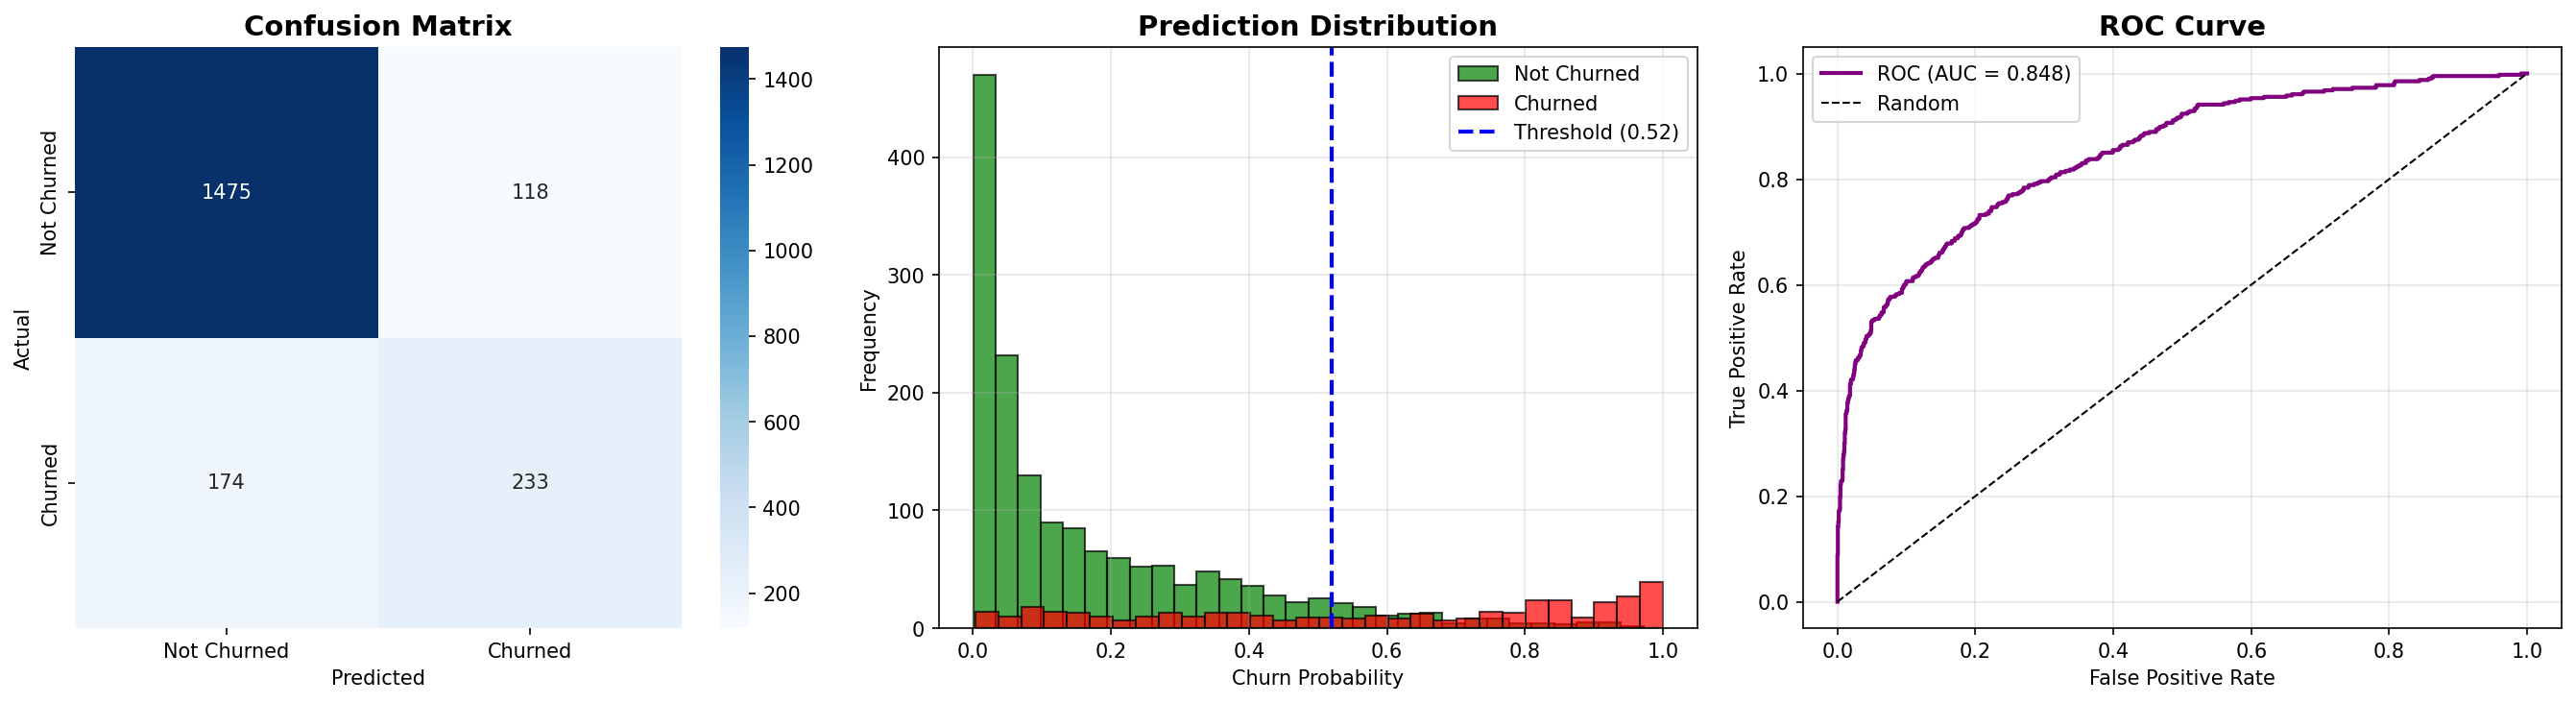

Data behind this chart, as committed beside it:
actual, predicted_probability, predicted
0, 0.01956, 0
0, 0.044, 0
0, 0.03378, 0
0, 0.09517, 0
0, 0.2842, 0
0, 0.4323, 0
0, 0.03425, 0
0, 0.3625, 0
0, 0.6628, 1
0, 0.07049, 0
1, 0.8444, 1
0, 0.4134, 0
0, 0.01531, 0
0, 0.1715, 0
0, 0.1706, 0
0, 0.004199, 0
0, 0.073, 0
0, 0.06717, 0
1, 0.845, 1
0, 0.5577, 1
1, 0.9083, 1
0, 0.002884, 0
0, 0.05756, 0
1, 0.5217, 1
0, 0.2162, 0
0, 0.3758, 0
0, 0.04172, 0
0, 0.1065, 0
0, 0.1359, 0
0, 0.4454, 0
0, 0.1006, 0
1, 0.6537, 1
0, 0.604, 1
0, 0.01943, 0
0, 0.3942, 0
1, 0.06267, 0
0, 0.02977, 0
0, 0.03889, 0
0, 0.3456, 0
1, 0.6601, 1
0, 0.02958, 0
0, 0.01727, 0
0, 0.4656, 0
1, 0.1007, 0
0, 0.03206, 0
0, 0.07246, 0
0, 0.3177, 0
1, 0.9081, 1
0, 0.08908, 0
1, 0.9997, 1
0, 0.3783, 0
0, 0.161, 0
0, 0.0179, 0
0, 0.001822, 0
0, 0.669, 1
0, 0.1895, 0
0, 0.1026, 0
0, 0.04806, 0
0, 0.2541, 0
0, 0.008806, 0
... 1,940 more rows
